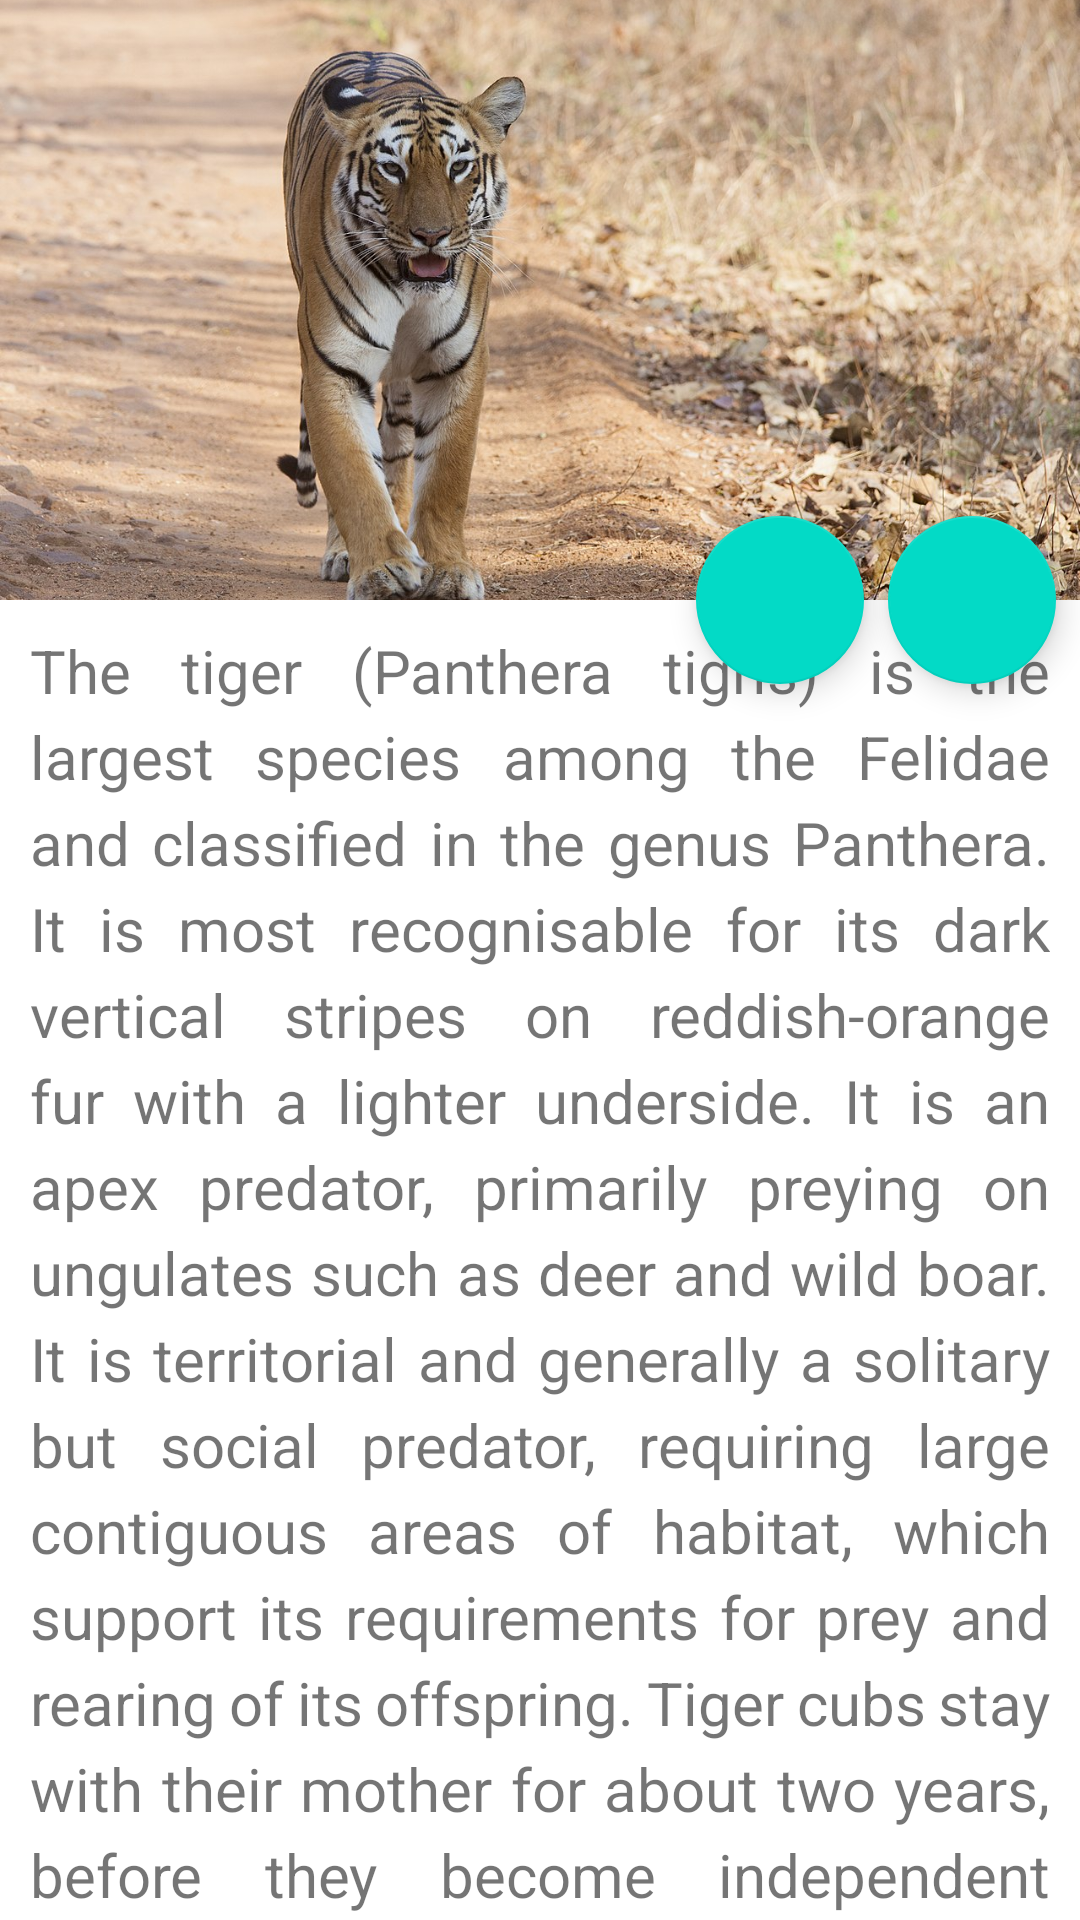

Layout XML and referenced resources for this Android screen:
<!-- AndroidManifest.xml: application theme AppTheme -->
<!-- res/layout/activity_tool_bar_demo.xml -->
<?xml version="1.0" encoding="utf-8"?>
<androidx.coordinatorlayout.widget.CoordinatorLayout xmlns:android="http://schemas.android.com/apk/res/android"
    xmlns:app="http://schemas.android.com/apk/res-auto"
    xmlns:tools="http://schemas.android.com/tools"
    android:layout_width="match_parent"
    android:layout_height="match_parent"
    android:theme="@style/AppTheme"
    tools:context=".Activity.ToolBarActivity">

    <com.google.android.material.appbar.AppBarLayout
        android:id="@+id/appBar"
        android:layout_width="match_parent"
        android:layout_height="200dp"
        android:theme="@style/MyActionBar"
        android:elevation="4dp">

        <com.google.android.material.appbar.CollapsingToolbarLayout
            android:layout_width="match_parent"
            android:layout_height="match_parent"
            app:contentScrim="?attr/colorPrimary"
            app:expandedTitleMarginEnd="64dp"
            app:expandedTitleMarginStart="48dp"
            app:layout_scrollFlags="scroll|exitUntilCollapsed">

            <ImageView
                android:layout_width="match_parent"
                android:layout_height="match_parent"
                android:scaleType="centerCrop"
                android:src="@drawable/tiger"
                app:layout_collapseMode="parallax"
                />

            <androidx.appcompat.widget.Toolbar
                android:id="@+id/toolBar"
                android:layout_width="match_parent"
                android:layout_height="?attr/actionBarSize"
                app:layout_collapseMode="pin">

            </androidx.appcompat.widget.Toolbar>
        </com.google.android.material.appbar.CollapsingToolbarLayout>

    </com.google.android.material.appbar.AppBarLayout>

    <androidx.core.widget.NestedScrollView
        android:layout_width="match_parent"
        android:layout_height="match_parent"
        android:padding="10dp"
        app:layout_behavior="@string/appbar_scrolling_view_behavior">

        <TextView
            android:layout_width="match_parent"
            android:layout_height="match_parent"
            android:justificationMode="inter_word"
            android:lineSpacingExtra="5dp"
            android:text="@string/para"
            android:textSize="20sp" />
    </androidx.core.widget.NestedScrollView>

    <com.google.android.material.floatingactionbutton.FloatingActionButton
        android:id="@+id/fabAdd"
        android:layout_width="wrap_content"
        android:layout_height="wrap_content"
        android:src="@drawable/ic_add_black_24dp"
        app:layout_anchor="@id/appBar"
        android:layout_margin="8dp"
        app:layout_anchorGravity="bottom|right"/>

    <com.google.android.material.floatingactionbutton.FloatingActionButton
        android:id="@+id/fabShare"
        android:layout_width="wrap_content"
        android:layout_height="wrap_content"
        android:src="@drawable/ic_share_24dp"
        app:layout_anchor="@id/appBar"
        android:layout_margin="72dp"
        app:layout_anchorGravity="bottom|right"/>

</androidx.coordinatorlayout.widget.CoordinatorLayout>
<!-- resources referenced by this layout -->
<resources>
  <!-- drawable tiger: jpg bitmap (drawable, 279318 bytes) -->
  <string name="para">The tiger (Panthera tigris) is the largest species among the Felidae and classified in the genus Panthera. It is most recognisable for its dark vertical stripes on reddish-orange fur with a lighter underside. It is an apex predator, primarily preying on ungulates such as deer and wild boar. It is territorial and generally a solitary but social predator, requiring large contiguous areas of habitat, which support its requirements for prey and rearing of its offspring. Tiger cubs stay with their mother for about two years, before they become independent and leave their mother\'s home range to establish their own.
      The tiger once ranged widely from the Eastern Anatolia Region in the west to the Amur River basin, and in the south from the foothills of the Himalayas to Bali in the Sunda islands. Since the early 20th century, tiger populations have lost at least 93% of their historic range and have been extirpated in Western and Central Asia, from the islands of Java and Bali, and in large areas of Southeast and South Asia and China. Today\'s tiger range is fragmented, stretching from Siberian temperate forests to subtropical and tropical forests on the Indian subcontinent and Sumatra. The tiger is listed as Endangered on the IUCN Red List since 1986. As of 2015, the global wild tiger population was estimated to number between 3,062 and 3,948 mature individuals, down from around 100,000 at the start of the 20th century, with most remaining populations occurring in small pockets isolated from each other. Major reasons for population decline include habitat destruction, habitat fragmentation and poaching. This, coupled with the fact that it lives in some of the more densely populated places on Earth, has caused significant conflicts with humans.</string>
  <style name="AppTheme" parent="Theme.MaterialComponents.Light.NoActionBar">
          
          <item name="colorPrimary">@color/colorPrimary</item>
          <item name="colorPrimaryDark">@color/colorPrimaryDark</item>
          <item name="colorAccent">@color/colorAccent</item>
          <item name="android:windowAnimationStyle">@style/CustomAnimation</item>
      </style>
  <style name="MyActionBar" parent="Theme.AppCompat.Light">
          <item name="android:textColorPrimary">#fff</item>
          <item name="colorPrimary">@color/colorPrimary</item>
      </style>
  <color name="colorPrimary">#008577</color>
  <color name="colorPrimaryDark">#00574B</color>
  <color name="colorAccent">#D81B60</color>
  <style name="CustomAnimation" parent="@android:style/Animation.Activity">
          <item name="android:activityOpenEnterAnimation">@anim/slide_in_right</item>
          <item name="android:activityCloseEnterAnimation">@anim/slide_in_left</item>
          <item name="android:activityOpenExitAnimation">@anim/slide_out_left</item>
          <item name="android:activityCloseExitAnimation">@anim/slide_out_right</item>
      </style>
</resources>
